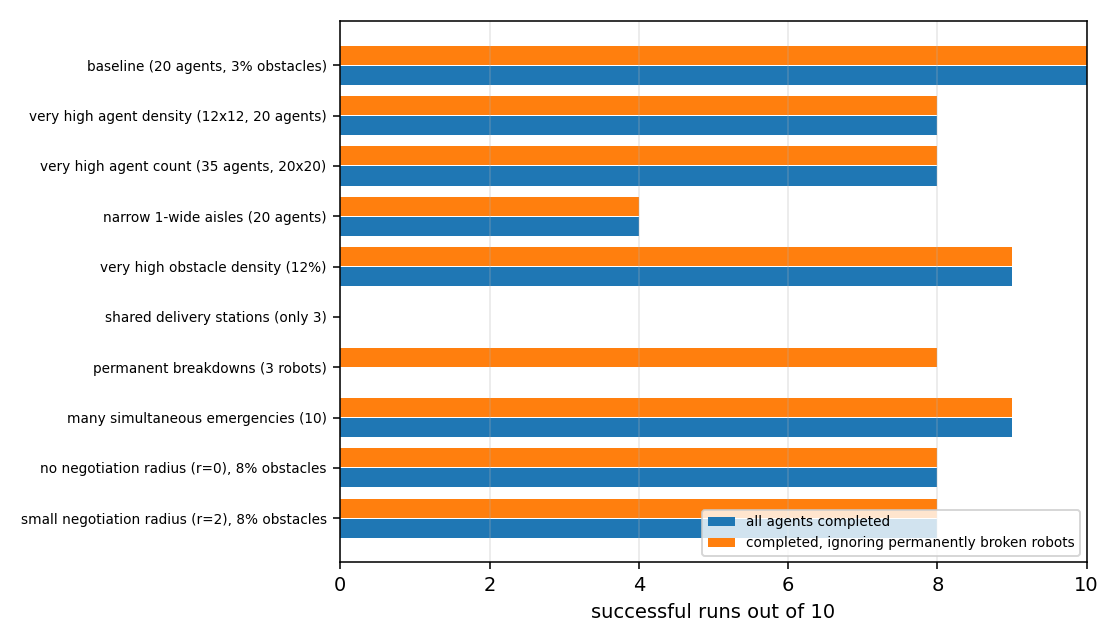

Values plotted in this chart, from the file beside it:
setting, runs, completed, survivors_completed, agents_done, avg_changed, collisions, reasons
baseline (20 agents, 3% obstacles), 10, 10, 10, 1.0, 1.35, 0, {}
very high agent density (12x12, 20 agent…, 10, 8, 8, 0.94, 1.82, 0, {'initial_plan': 2, 'stuck': 10}
very high agent count (35 agents, 20x20), 10, 8, 8, 0.99, 1.62, 0, {'stuck': 2}
narrow 1-wide aisles (20 agents), 10, 4, 4, 0.94, 1.45, 0, {'stuck': 7, 'initial_plan': 5}
very high obstacle density (12%), 10, 9, 9, 0.99, 1.19, 0, {'stuck': 1}
shared delivery stations (only 3), 10, 0, 0, 0.16, 0.6, 0, {'initial_plan': 121, 'stuck': 5}
permanent breakdowns (3 robots), 10, 0, 8, 0.85, 2.29, 0, {'permanent_breakdown': 20, 'stuck': 2}
many simultaneous emergencies (10), 10, 9, 9, 0.99, 0.96, 0, {'stuck': 1}
no negotiation radius (r=0), 8% obstacle…, 10, 8, 8, 0.99, 1.25, 0, {'stuck': 2}
small negotiation radius (r=2), 8% obsta…, 10, 8, 8, 0.99, 1.24, 0, {'stuck': 2}
